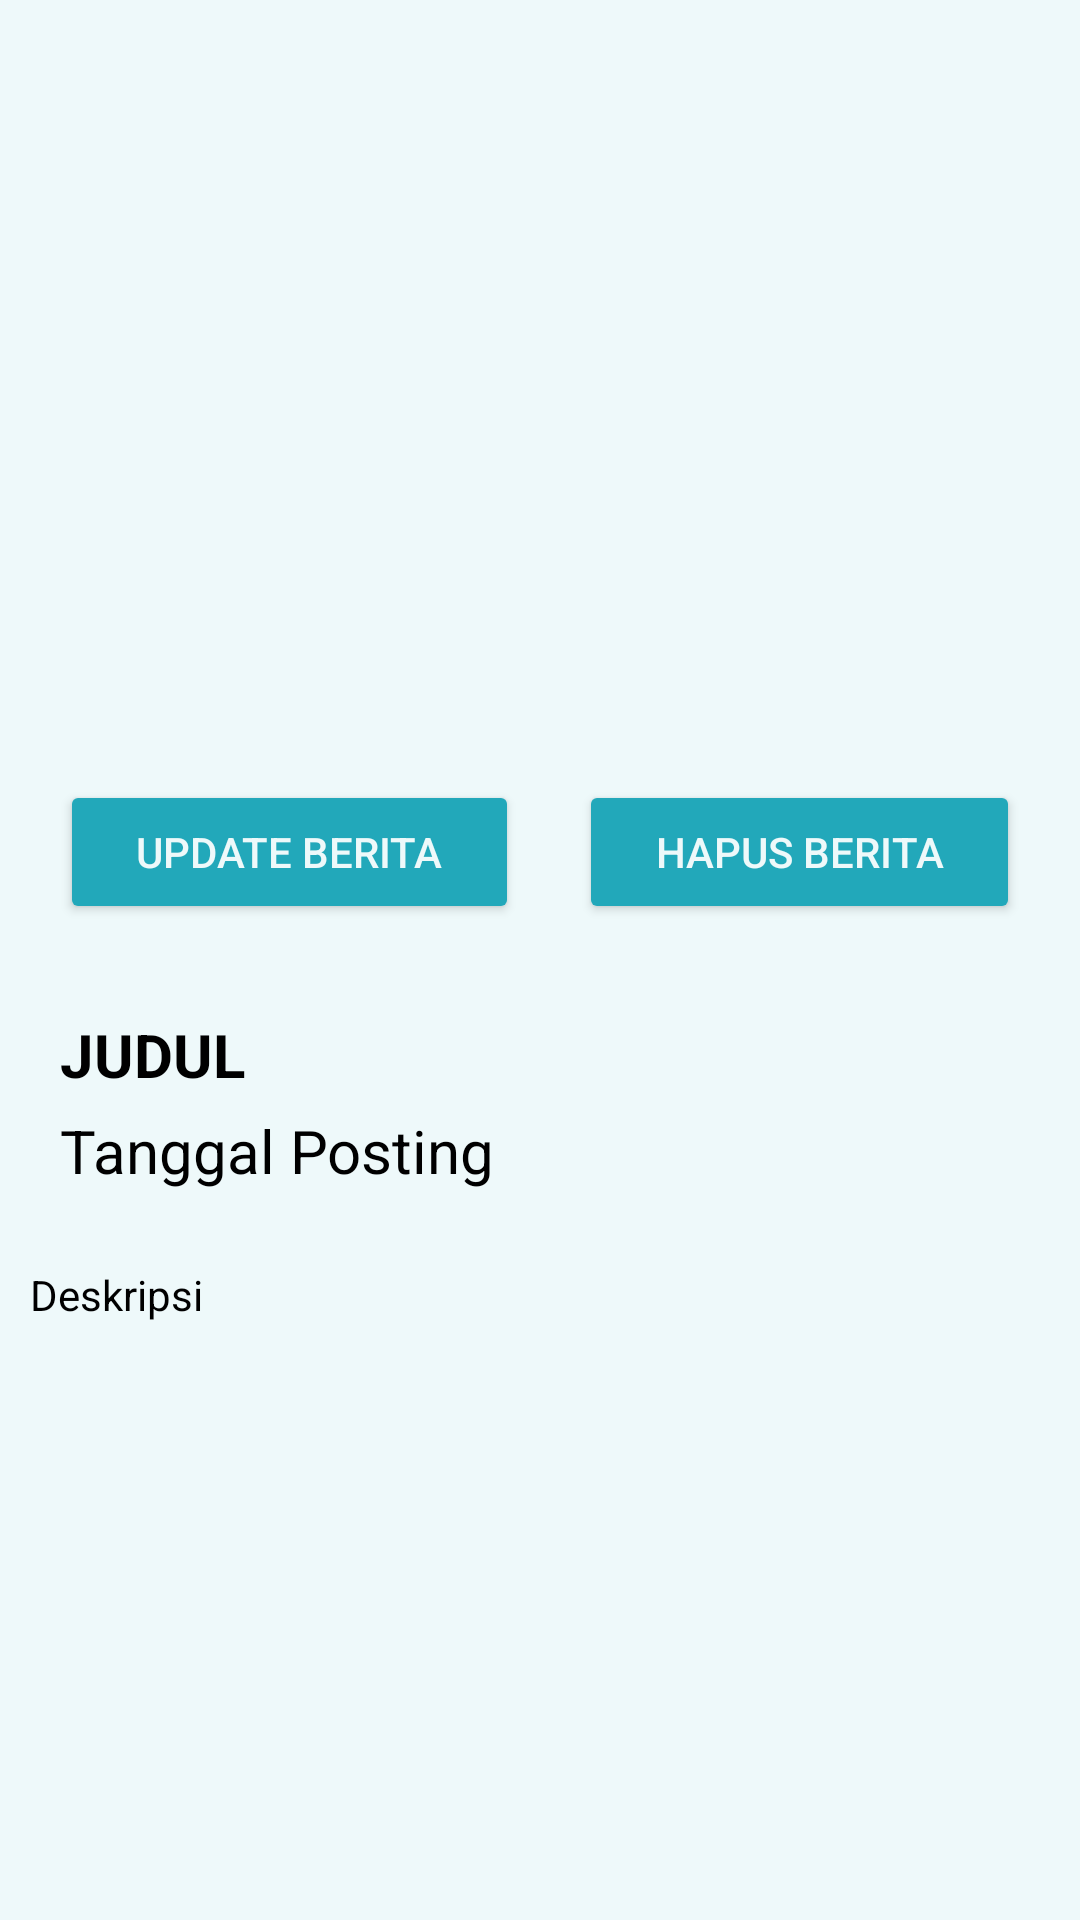

Write the Android layout XML for this screen, with the resource values it uses.
<!-- AndroidManifest.xml: application theme Theme.SistemInformasiAlumni -->
<!-- res/layout/detail_berita_list.xml -->
<?xml version="1.0" encoding="utf-8"?>
<RelativeLayout xmlns:android="http://schemas.android.com/apk/res/android"
    android:layout_width="match_parent"
    android:layout_height="match_parent"
    android:background="@color/default_icon_color">

    <LinearLayout
        android:id="@+id/lldetail"
        android:layout_width="match_parent"
        android:layout_height="wrap_content"
        android:orientation="vertical"
        android:layout_marginBottom="30dp">

        <ImageView
            android:id="@+id/imgBerita"
            android:layout_width="350dp"
            android:layout_height="200dp"
            android:layout_gravity="center"
            android:layout_margin="30dp"/>

        <LinearLayout
            android:layout_width="match_parent"
            android:layout_height="wrap_content"
            android:orientation="horizontal"
            android:layout_marginLeft="10dp"
            android:paddingLeft="10dp"
            android:paddingRight="10dp"
            android:layout_marginRight="10dp">

            <Button
                android:id="@+id/btnUpdate"
                android:drawableLeft="@drawable/editing"
                android:drawableTint="@color/default_icon_color"
                android:layout_width="wrap_content"
                android:layout_height="wrap_content"
                android:text="Update Berita"
                android:backgroundTint="@color/main"
                android:layout_weight="1"
                android:layout_marginRight="10dp"
                android:textColor="@color/default_icon_color"/>

            <Button
                android:id="@+id/btnDelete"
                android:drawableLeft="@drawable/delete"
                android:drawableTint="@color/default_icon_color"
                android:layout_width="wrap_content"
                android:layout_height="wrap_content"
                android:text="Hapus Berita"
                android:layout_marginLeft="10dp"
                android:layout_weight="1"
                android:backgroundTint="@color/main"
                android:textColor="@color/default_icon_color"/>

        </LinearLayout>

        <LinearLayout
            android:layout_width="match_parent"
            android:layout_height="wrap_content"
            android:orientation="horizontal"
            android:layout_marginTop="30dp"
            android:layout_marginBottom="5dp"
            android:layout_marginRight="20dp"
            android:layout_marginLeft="20dp">

            <androidx.appcompat.widget.AppCompatTextView
                android:id="@+id/tvJudul"
                android:layout_width="match_parent"
                android:layout_height="wrap_content"
                android:layout_weight="1"
                android:textColor="@color/black"
                android:textStyle="bold"
                android:textSize="20dp"
                android:text="JUDUL"/>

        </LinearLayout>

        <LinearLayout
            android:layout_width="match_parent"
            android:layout_height="wrap_content"
            android:orientation="horizontal"
            android:layout_marginBottom="15dp"
            android:layout_marginRight="20dp"
            android:layout_marginLeft="20dp">

            <androidx.appcompat.widget.AppCompatTextView
                android:id="@+id/tvTglPosting"
                android:layout_width="match_parent"
                android:layout_height="wrap_content"
                android:layout_weight="1"
                android:textColor="@color/black"
                android:textSize="20dp"
                android:text="Tanggal Posting"/>

        </LinearLayout>

        <LinearLayout
            android:layout_width="match_parent"
            android:layout_height="wrap_content"
            android:orientation="horizontal"
            android:layout_marginTop="10dp"
            android:layout_marginBottom="10dp"
            android:layout_marginRight="10dp"
            android:layout_marginLeft="10dp">

            <androidx.appcompat.widget.AppCompatTextView
                android:id="@+id/tvDeskripsi"
                android:layout_width="match_parent"
                android:layout_height="match_parent"
                android:textColor="@color/black"
                android:text="Deskripsi"
                android:layout_weight="1"/>

        </LinearLayout>

    </LinearLayout>

</RelativeLayout>
<!-- resources referenced by this layout -->
<resources>
  <color name="black">#FF000000</color>
  <color name="default_icon_color">#EEF9FA</color>
  <color name="main">#22A8BA</color>
  <style name="Theme.SistemInformasiAlumni" parent="Base.Theme.SistemInformasiAlumni" />
  <style name="Base.Theme.SistemInformasiAlumni" parent="Theme.Material3.DayNight.NoActionBar">
          
          <item name="colorPrimary">@color/black</item>
  
      </style>
</resources>
